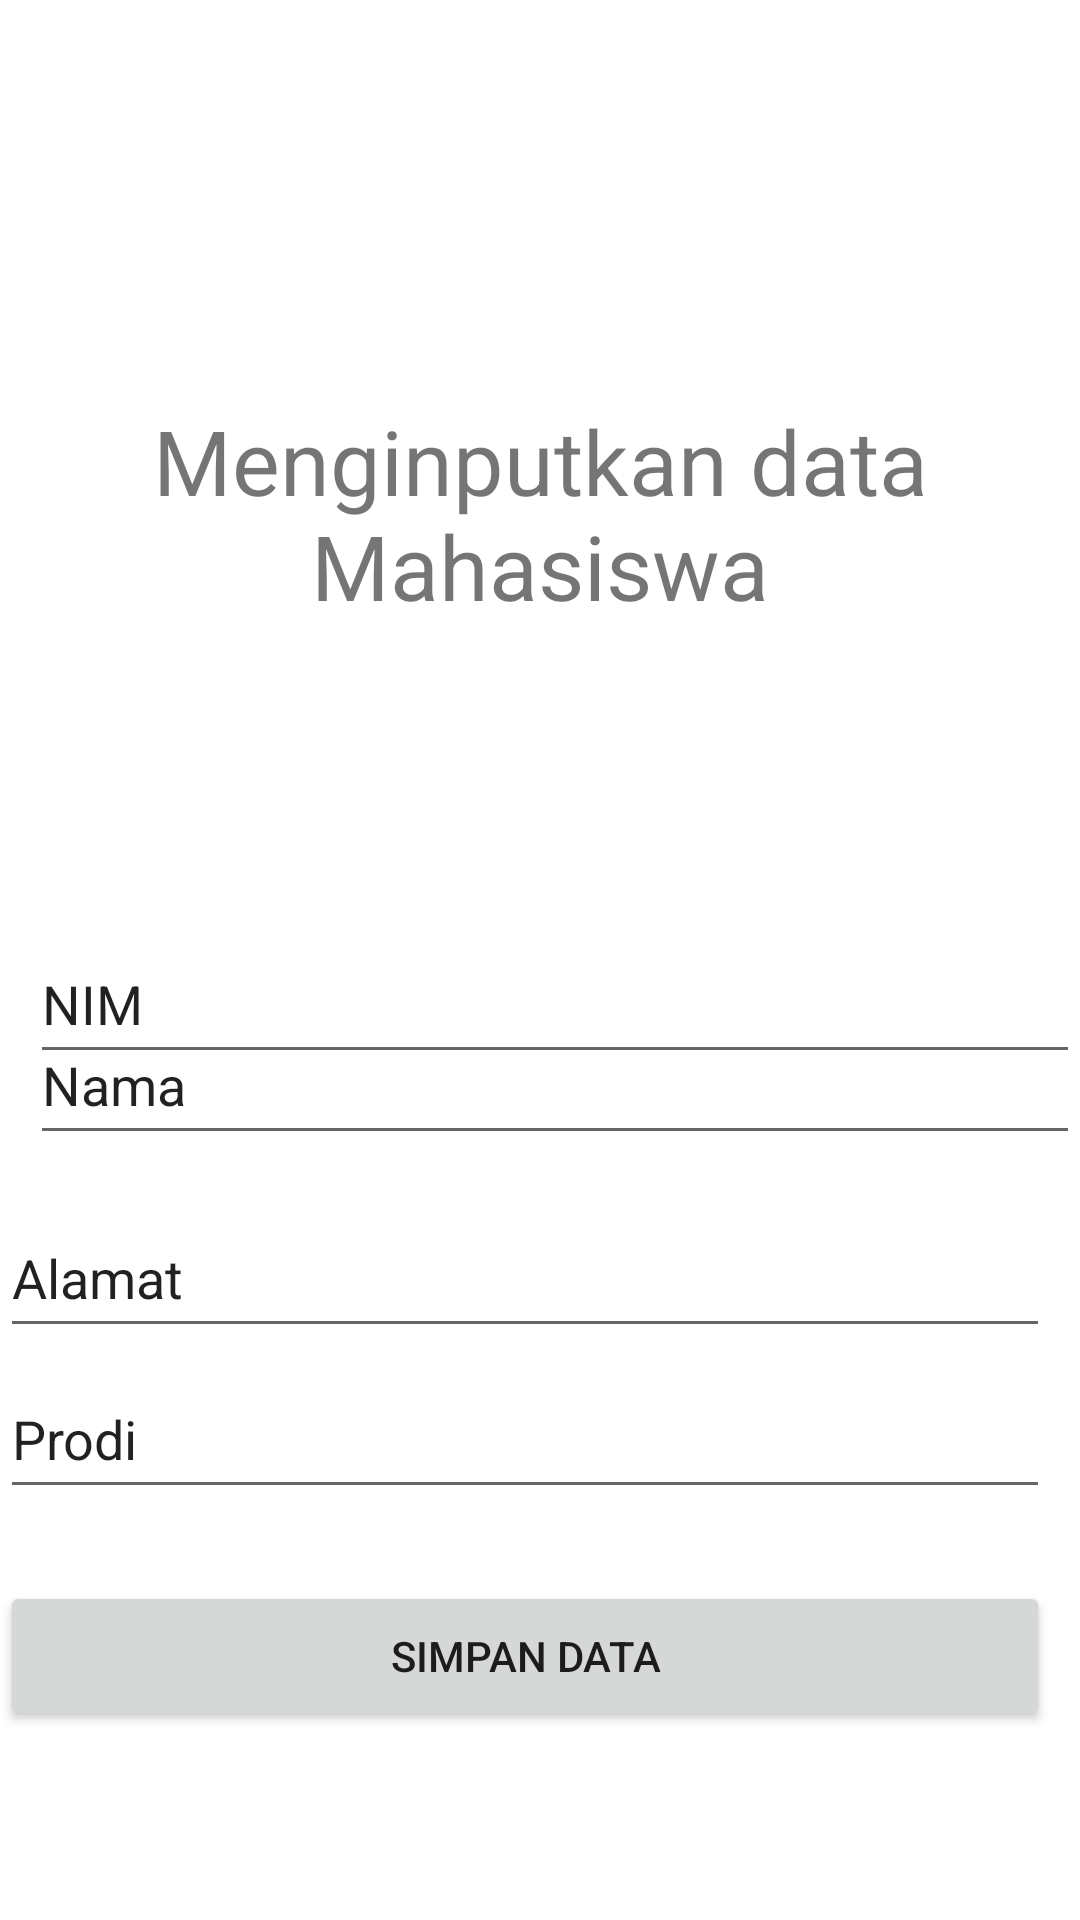

Produce the Android XML layout that renders to this screen, including the resource entries it uses.
<!-- AndroidManifest.xml: application theme Theme.Module34 -->
<!-- res/layout/activity_main.xml -->
<?xml version="1.0" encoding="utf-8"?>
<androidx.constraintlayout.widget.ConstraintLayout xmlns:android="http://schemas.android.com/apk/res/android"
    xmlns:app="http://schemas.android.com/apk/res-auto"
    xmlns:tools="http://schemas.android.com/tools"
    android:layout_width="match_parent"
    android:layout_height="match_parent"
    tools:context=".MainActivity">

    <TextView
        android:id="@+id/textView"
        android:layout_width="match_parent"
        android:layout_height="wrap_content"
        android:text="Menginputkan data Mahasiswa"
        android:textAlignment="center"
        android:textSize="30dp"
        app:layout_constraintBottom_toBottomOf="parent"
        app:layout_constraintEnd_toEndOf="parent"
        app:layout_constraintHorizontal_bias="0.0"
        app:layout_constraintStart_toStartOf="parent"
        app:layout_constraintTop_toTopOf="parent"
        app:layout_constraintVertical_bias="0.236" />

    <EditText
        android:id="@+id/id_nim"
        android:layout_width="350dp"
        android:layout_height="50dp"
        android:layout_marginTop="308dp"
        android:ems="10"
        android:inputType="textPersonName"
        android:text="NIM"
        app:layout_constraintEnd_toEndOf="parent"
        app:layout_constraintHorizontal_bias="1.0"
        app:layout_constraintStart_toStartOf="parent"
        app:layout_constraintTop_toTopOf="parent" />

    <EditText
        android:id="@+id/id_nama"
        android:layout_width="350dp"
        android:layout_height="50dp"
        android:ems="10"
        android:inputType="textPersonName"
        android:text="Nama"
        app:layout_constraintBottom_toBottomOf="parent"
        app:layout_constraintEnd_toEndOf="parent"
        app:layout_constraintHorizontal_bias="1.0"
        app:layout_constraintStart_toStartOf="parent"
        app:layout_constraintTop_toTopOf="parent"
        app:layout_constraintVertical_bias="0.568" />

    <EditText
        android:id="@+id/id_alamat"
        android:layout_width="350dp"
        android:layout_height="50dp"
        android:ems="10"
        android:inputType="textPersonName"
        android:text="Alamat"
        app:layout_constraintBottom_toBottomOf="parent"
        app:layout_constraintEnd_toEndOf="parent"
        app:layout_constraintHorizontal_bias="0.0"
        app:layout_constraintStart_toStartOf="parent"
        app:layout_constraintTop_toTopOf="parent"
        app:layout_constraintVertical_bias="0.677" />

    <EditText
        android:id="@+id/id_prodi"
        android:layout_width="350dp"
        android:layout_height="50dp"
        android:ems="10"
        android:inputType="textPersonName"
        android:text="Prodi"
        app:layout_constraintBottom_toBottomOf="parent"
        app:layout_constraintEnd_toEndOf="parent"
        app:layout_constraintHorizontal_bias="0.0"
        app:layout_constraintStart_toStartOf="parent"
        app:layout_constraintTop_toTopOf="parent"
        app:layout_constraintVertical_bias="0.768" />

    <Button
        android:id="@+id/btn_simpan"
        android:layout_width="350dp"
        android:layout_height="50dp"
        android:text="Simpan Data"
        app:layout_constraintBottom_toBottomOf="parent"
        app:layout_constraintEnd_toEndOf="parent"
        app:layout_constraintHorizontal_bias="0.0"
        app:layout_constraintStart_toStartOf="parent"
        app:layout_constraintTop_toTopOf="parent"
        app:layout_constraintVertical_bias="0.893" />


</androidx.constraintlayout.widget.ConstraintLayout>
<!-- resources referenced by this layout -->
<resources>
  <style name="Theme.Module34" parent="Theme.MaterialComponents.DayNight.DarkActionBar">
          
          <item name="colorPrimary">@color/purple_500</item>
          <item name="colorPrimaryVariant">@color/purple_700</item>
          <item name="colorOnPrimary">@color/white</item>
          
          <item name="colorSecondary">@color/teal_200</item>
          <item name="colorSecondaryVariant">@color/teal_700</item>
          <item name="colorOnSecondary">@color/black</item>
          
          <item name="android:statusBarColor">?attr/colorPrimaryVariant</item>
          
      </style>
  <!-- not gathered from this repository: default colours our renderer supplied (Android Studio template values) -->
  <color name="purple_500">#FF6200EE</color>
  <color name="purple_700">#FF3700B3</color>
  <color name="teal_200">#FF03DAC5</color>
  <color name="teal_700">#FF018786</color>
  <color name="black">#FF000000</color>
  <color name="white">#FFFFFFFF</color>
</resources>
